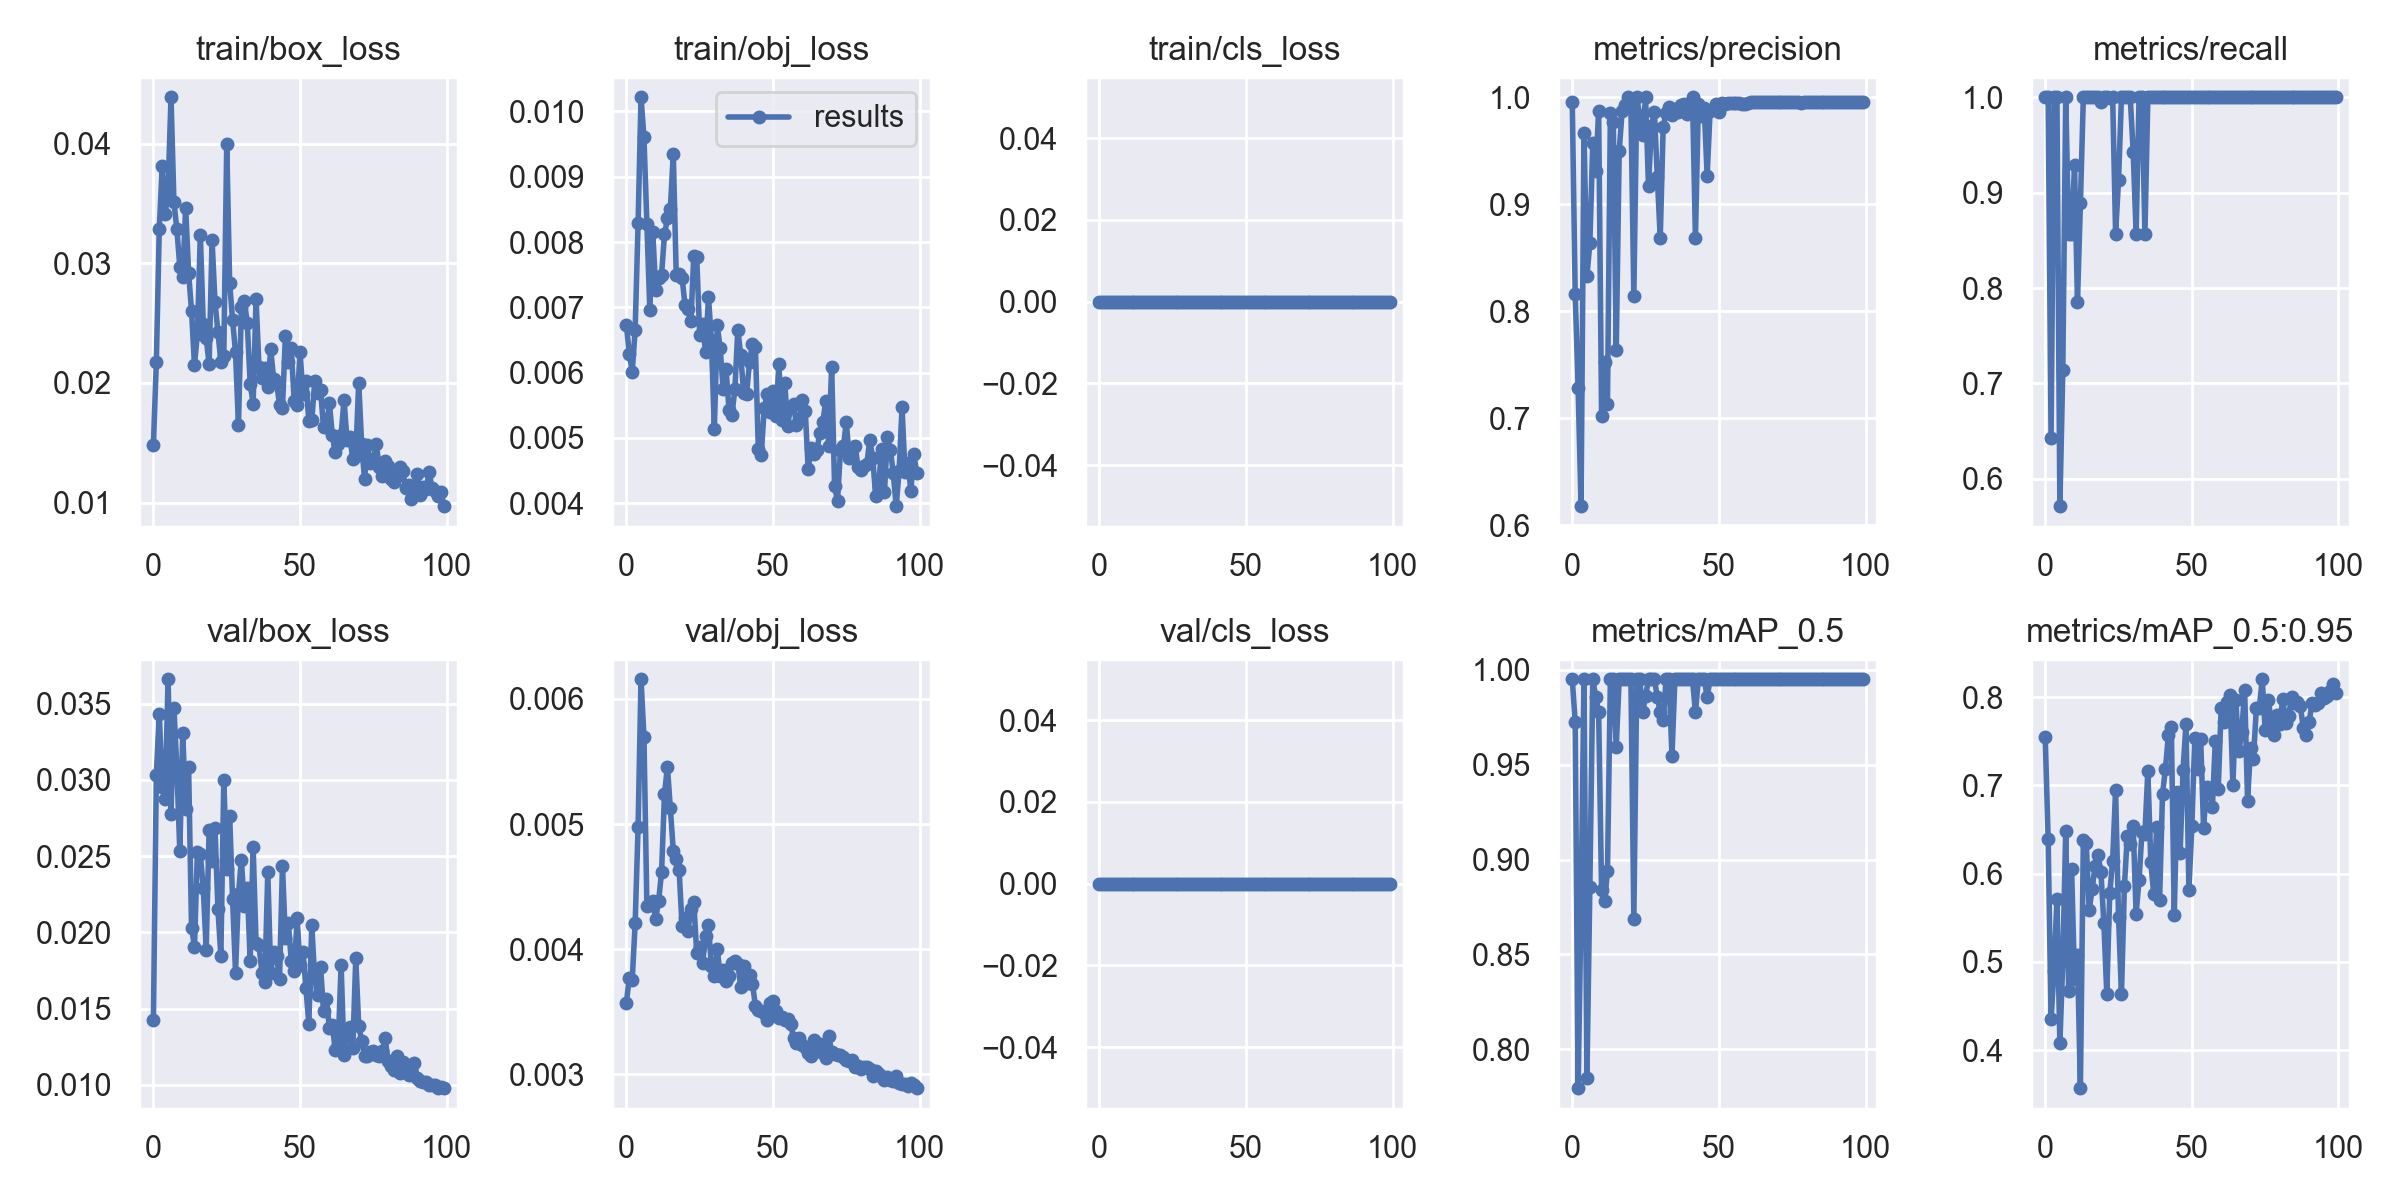

The table this chart was drawn from, first rows:
epoch, train/box_loss, train/obj_loss, train/cls_loss, metrics/precision, metrics/recall, metrics/mAP_0.5, metrics/mAP_0.5:0.95, val/box_loss, val/obj_loss, val/cls_loss, x/lr0, x/lr1, x/lr2
0, 0.01482, 0.006733, 0, 0.9959, 1, 0.995, 0.7549, 0.01425, 0.00357, 0, 0.07039, 0.00329, 0.00329
1, 0.02178, 0.006285, 0, 0.8158, 1, 0.9727, 0.6395, 0.03035, 0.003771, 0, 0.04032, 0.006558, 0.006558
2, 0.03283, 0.006016, 0, 0.7282, 0.6429, 0.7795, 0.4355, 0.03432, 0.003755, 0, 0.01019, 0.00976, 0.00976
3, 0.03809, 0.006653, 0, 0.6177, 1, 0.875, 0.4901, 0.02951, 0.004205, 0, 0.009703, 0.009703, 0.009703
4, 0.03407, 0.008286, 0, 0.967, 1, 0.995, 0.5713, 0.02878, 0.004976, 0, 0.009703, 0.009703, 0.009703
5, 0.03612, 0.01022, 0, 0.8327, 0.5714, 0.7846, 0.4077, 0.03661, 0.006158, 0, 0.009604, 0.009604, 0.009604
6, 0.04386, 0.009604, 0, 0.8634, 0.7143, 0.8857, 0.501, 0.0278, 0.005696, 0, 0.009505, 0.009505, 0.009505
7, 0.0351, 0.008282, 0, 0.9575, 1, 0.995, 0.6487, 0.03471, 0.004345, 0, 0.009406, 0.009406, 0.009406
8, 0.03284, 0.006953, 0, 0.9314, 0.8571, 0.9857, 0.4673, 0.03078, 0.004355, 0, 0.009307, 0.009307, 0.009307
9, 0.02971, 0.008158, 0, 0.987, 0.8571, 0.9775, 0.6052, 0.02532, 0.004385, 0, 0.009208, 0.009208, 0.009208
10, 0.02887, 0.007269, 0, 0.7023, 0.9286, 0.8842, 0.4805, 0.03307, 0.004241, 0, 0.009109, 0.009109, 0.009109
11, 0.03464, 0.007453, 0, 0.7522, 0.7857, 0.8779, 0.5078, 0.02812, 0.004386, 0, 0.00901, 0.00901, 0.00901
12, 0.02921, 0.007499, 0, 0.7131, 0.8887, 0.8937, 0.3571, 0.03082, 0.004613, 0, 0.008911, 0.008911, 0.008911
13, 0.02603, 0.008116, 0, 0.9854, 1, 0.995, 0.6377, 0.02031, 0.005238, 0, 0.008812, 0.008812, 0.008812
14, 0.0215, 0.008362, 0, 0.9768, 1, 0.995, 0.6343, 0.01906, 0.005458, 0, 0.008713, 0.008713, 0.008713
15, 0.02407, 0.008509, 0, 0.7634, 1, 0.9595, 0.5588, 0.02529, 0.005125, 0, 0.008614, 0.008614, 0.008614
16, 0.03238, 0.009355, 0, 0.9493, 1, 0.995, 0.5823, 0.02512, 0.004787, 0, 0.008515, 0.008515, 0.008515
17, 0.02491, 0.007501, 0, 0.987, 1, 0.995, 0.6088, 0.02289, 0.004718, 0, 0.008416, 0.008416, 0.008416
18, 0.02375, 0.00751, 0, 0.9928, 1, 0.995, 0.6215, 0.01886, 0.004629, 0, 0.008317, 0.008317, 0.008317
19, 0.02155, 0.007456, 0, 1, 0.9946, 0.995, 0.6018, 0.02673, 0.004183, 0, 0.008218, 0.008218, 0.008218
20, 0.03194, 0.007032, 0, 0.9901, 1, 0.995, 0.5438, 0.02466, 0.00425, 0, 0.008119, 0.008119, 0.008119
21, 0.02674, 0.006971, 0, 0.8143, 1, 0.8689, 0.4642, 0.02687, 0.004144, 0, 0.00802, 0.00802, 0.00802
22, 0.02425, 0.006784, 0, 1, 0.9995, 0.995, 0.5778, 0.02152, 0.00432, 0, 0.007921, 0.007921, 0.007921
23, 0.02177, 0.007793, 0, 0.9825, 1, 0.995, 0.6145, 0.01846, 0.004373, 0, 0.007822, 0.007822, 0.007822
24, 0.02223, 0.007764, 0, 0.9646, 0.8571, 0.9777, 0.6952, 0.03, 0.003966, 0, 0.007723, 0.007723, 0.007723
25, 0.03993, 0.006582, 0, 1, 0.9129, 0.9862, 0.5513, 0.02415, 0.004019, 0, 0.007624, 0.007624, 0.007624
26, 0.02832, 0.006737, 0, 0.9168, 1, 0.995, 0.4632, 0.02764, 0.003887, 0, 0.007525, 0.007525, 0.007525
27, 0.02526, 0.006314, 0, 0.9729, 1, 0.995, 0.5858, 0.02217, 0.004106, 0, 0.007426, 0.007426, 0.007426
28, 0.02255, 0.007151, 0, 0.9863, 1, 0.995, 0.6429, 0.01735, 0.004191, 0, 0.007327, 0.007327, 0.007327
29, 0.01648, 0.006497, 0, 0.9258, 1, 0.9857, 0.634, 0.02253, 0.003861, 0, 0.007228, 0.007228, 0.007228
30, 0.02635, 0.005135, 0, 0.8683, 0.9426, 0.9775, 0.6537, 0.02476, 0.003782, 0, 0.007129, 0.007129, 0.007129
31, 0.02687, 0.006722, 0, 0.9723, 0.8571, 0.9733, 0.5546, 0.0217, 0.003998, 0, 0.00703, 0.00703, 0.00703
32, 0.02501, 0.006369, 0, 0.985, 1, 0.995, 0.5929, 0.02294, 0.003787, 0, 0.006931, 0.006931, 0.006931
33, 0.01991, 0.005747, 0, 0.9905, 1, 0.995, 0.6473, 0.01814, 0.003833, 0, 0.006832, 0.006832, 0.006832
34, 0.01826, 0.006047, 0, 0.9835, 0.8571, 0.9546, 0.6453, 0.02561, 0.003746, 0, 0.006733, 0.006733, 0.006733
35, 0.027, 0.005432, 0, 0.9888, 1, 0.995, 0.7167, 0.01931, 0.003785, 0, 0.006634, 0.006634, 0.006634
36, 0.02131, 0.005357, 0, 0.9863, 1, 0.995, 0.6136, 0.01916, 0.003885, 0, 0.006535, 0.006535, 0.006535
37, 0.02045, 0.005741, 0, 0.9925, 1, 0.995, 0.5767, 0.01734, 0.003908, 0, 0.006436, 0.006436, 0.006436
38, 0.02126, 0.006655, 0, 0.994, 1, 0.995, 0.6529, 0.01675, 0.003884, 0, 0.006337, 0.006337, 0.006337
39, 0.01962, 0.006269, 0, 0.9847, 1, 0.995, 0.5702, 0.02396, 0.003698, 0, 0.006238, 0.006238, 0.006238
40, 0.0228, 0.005681, 0, 0.9937, 1, 0.995, 0.6904, 0.01735, 0.003866, 0, 0.006139, 0.006139, 0.006139
41, 0.02031, 0.005674, 0, 1, 0.9999, 0.995, 0.7187, 0.0187, 0.003731, 0, 0.00604, 0.00604, 0.00604
42, 0.02008, 0.006165, 0, 0.8687, 1, 0.9775, 0.7569, 0.01844, 0.003789, 0, 0.005941, 0.005941, 0.005941
43, 0.01814, 0.006439, 0, 0.9937, 1, 0.995, 0.7661, 0.01692, 0.003723, 0, 0.005842, 0.005842, 0.005842
44, 0.01787, 0.006387, 0, 0.9822, 1, 0.995, 0.5533, 0.02438, 0.003547, 0, 0.005743, 0.005743, 0.005743
45, 0.02388, 0.004828, 0, 0.9897, 1, 0.995, 0.692, 0.01961, 0.003515, 0, 0.005644, 0.005644, 0.005644
46, 0.02176, 0.004739, 0, 0.9268, 1, 0.9857, 0.6237, 0.02062, 0.003508, 0, 0.005545, 0.005545, 0.005545
47, 0.0229, 0.005452, 0, 0.9873, 1, 0.995, 0.7173, 0.01815, 0.00349, 0, 0.005446, 0.005446, 0.005446
48, 0.01848, 0.005666, 0, 0.9892, 1, 0.995, 0.7698, 0.01747, 0.003431, 0, 0.005347, 0.005347, 0.005347
49, 0.01816, 0.005402, 0, 0.9934, 1, 0.995, 0.5814, 0.02094, 0.003571, 0, 0.005248, 0.005248, 0.005248
50, 0.02257, 0.005721, 0, 0.9865, 1, 0.995, 0.6539, 0.01783, 0.003587, 0, 0.005149, 0.005149, 0.005149
51, 0.01904, 0.005329, 0, 0.9944, 1, 0.995, 0.7536, 0.01868, 0.003503, 0, 0.00505, 0.00505, 0.00505
52, 0.02012, 0.006126, 0, 0.9941, 1, 0.995, 0.719, 0.01637, 0.003451, 0, 0.004951, 0.004951, 0.004951
53, 0.01685, 0.005273, 0, 0.9947, 1, 0.995, 0.7531, 0.014, 0.003453, 0, 0.004852, 0.004852, 0.004852
54, 0.01687, 0.005844, 0, 0.995, 1, 0.995, 0.652, 0.02048, 0.00343, 0, 0.004753, 0.004753, 0.004753
55, 0.02014, 0.005188, 0, 0.9946, 1, 0.995, 0.6982, 0.01698, 0.003444, 0, 0.004654, 0.004654, 0.004654
56, 0.01913, 0.005471, 0, 0.9949, 1, 0.995, 0.6957, 0.01589, 0.0034, 0, 0.004555, 0.004555, 0.004555
57, 0.01939, 0.00552, 0, 0.9945, 1, 0.995, 0.675, 0.01775, 0.003289, 0, 0.004456, 0.004456, 0.004456
58, 0.01628, 0.005196, 0, 0.9938, 1, 0.995, 0.7505, 0.01483, 0.003247, 0, 0.004357, 0.004357, 0.004357
59, 0.01634, 0.005274, 0, 0.994, 1, 0.995, 0.6959, 0.01565, 0.003292, 0, 0.004258, 0.004258, 0.004258
... 40 more rows
